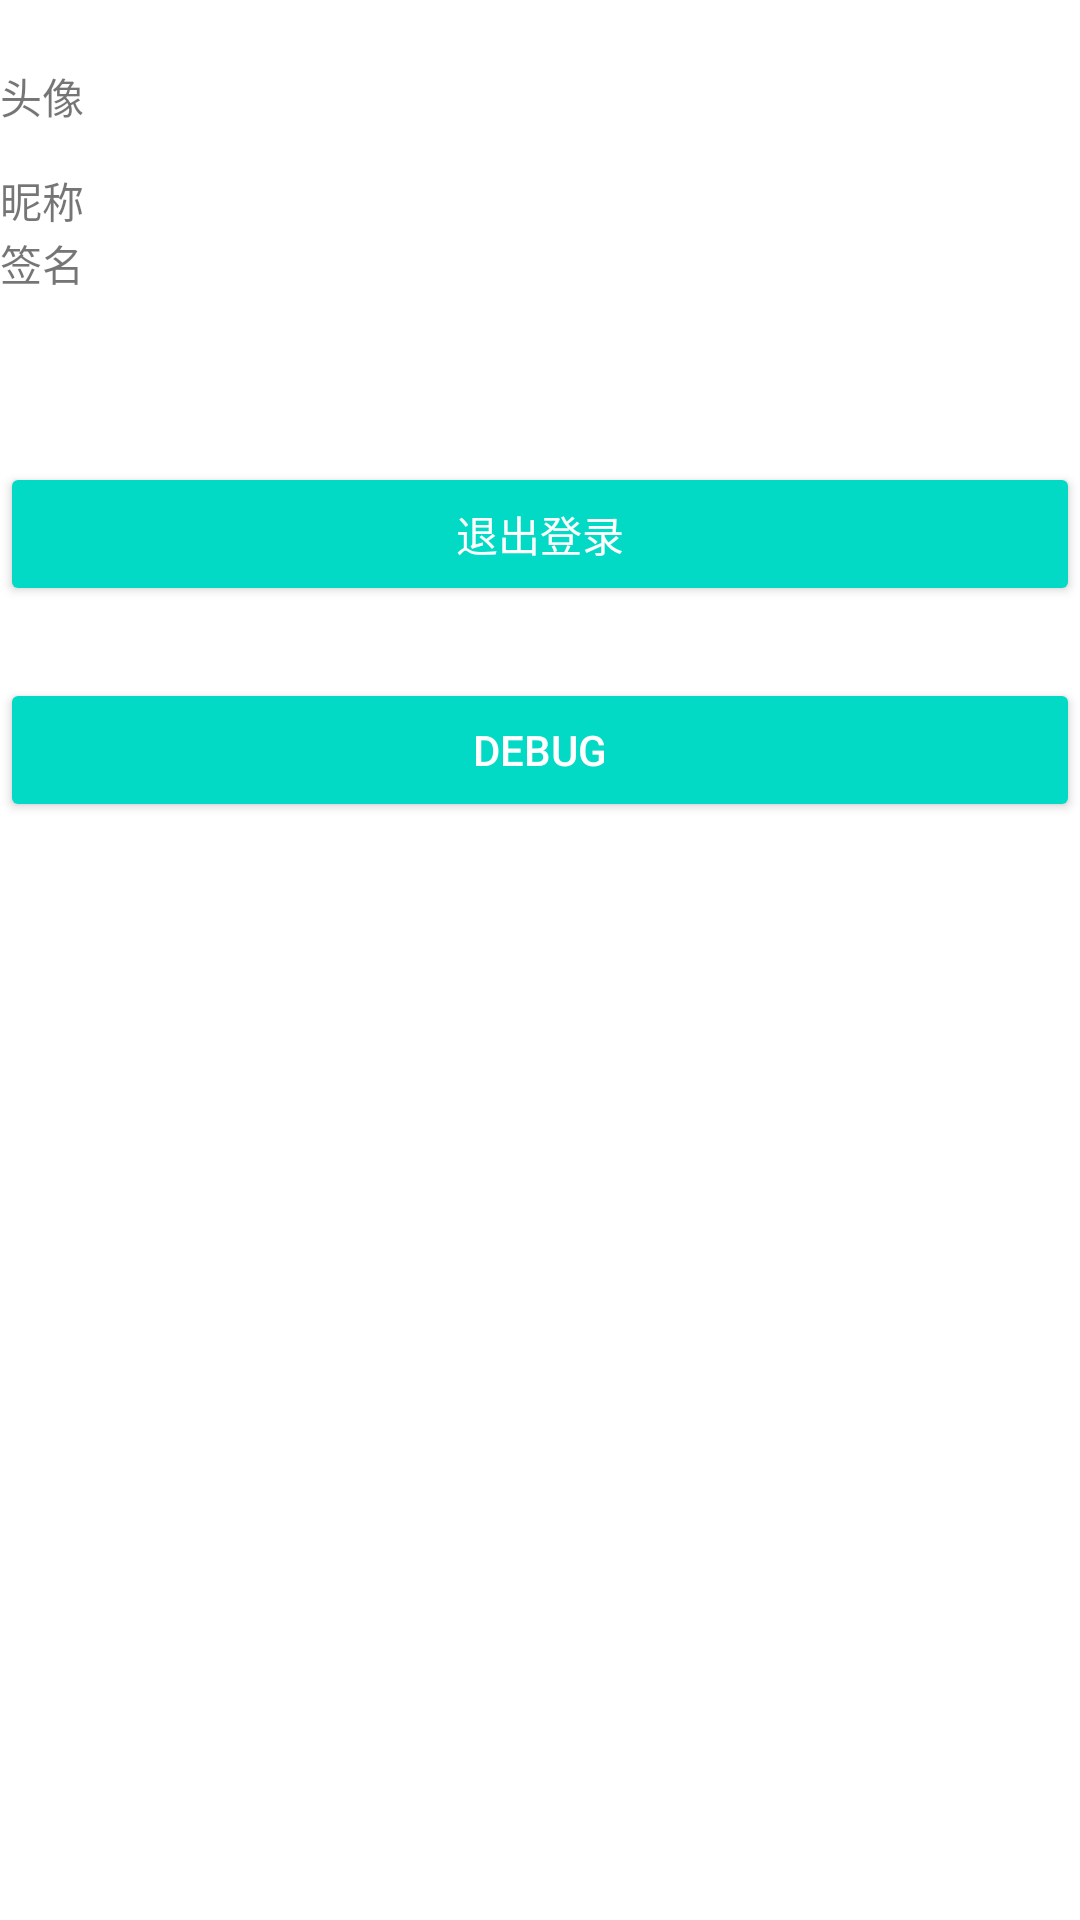

Reconstruct the res/layout file that produces this screen, plus the resources it refers to.
<!-- AndroidManifest.xml: application theme AppTheme.NoActionBar -->
<!-- res/layout/fragment_mine.xml -->
<?xml version="1.0" encoding="utf-8"?>
<layout xmlns:android="http://schemas.android.com/apk/res/android"
    xmlns:app="http://schemas.android.com/apk/res-auto"
    xmlns:tools="http://schemas.android.com/tools">

    <data>

        <variable
            name="item"
            type="me.gavin.app.account.User" />
    </data>

    <android.support.v4.widget.NestedScrollView
        android:layout_width="match_parent"
        android:layout_height="match_parent">

        <LinearLayout
            android:layout_width="match_parent"
            android:layout_height="wrap_content"
            android:orientation="vertical">

            <FrameLayout
                android:id="@+id/flAvatar"
                android:layout_width="match_parent"
                android:layout_height="wrap_content"
                android:layout_marginTop="8dp"
                android:background="@android:color/white"
                android:foreground="?selectableItemBackground"
                android:padding="@dimen/activity_horizontal_margin">

                <TextView
                    android:layout_width="wrap_content"
                    android:layout_height="wrap_content"
                    android:layout_gravity="center_vertical"
                    android:text="头像" />

                <ImageView
                    android:layout_width="48dp"
                    android:layout_height="48dp"
                    android:layout_gravity="end"
                    app:avatarUrl="@{item.avatar}"
                    tools:src="@mipmap/ic_launcher" />

            </FrameLayout>

            <FrameLayout
                android:id="@+id/flNice"
                android:layout_width="match_parent"
                android:layout_height="wrap_content"
                android:layout_marginTop="1px"
                android:background="@android:color/white"
                android:foreground="?selectableItemBackground"
                android:padding="@dimen/activity_horizontal_margin">

                <TextView
                    android:layout_width="wrap_content"
                    android:layout_height="wrap_content"
                    android:layout_gravity="center_vertical"
                    android:text="昵称" />

                <TextView
                    android:layout_width="wrap_content"
                    android:layout_height="wrap_content"
                    android:layout_gravity="end"
                    android:text="@{item.nick}"
                    tools:text="小明" />

            </FrameLayout>

            <FrameLayout
                android:id="@+id/flSignature"
                android:layout_width="match_parent"
                android:layout_height="wrap_content"
                android:layout_marginTop="1px"
                android:background="@android:color/white"
                android:foreground="?selectableItemBackground"
                android:padding="@dimen/activity_horizontal_margin">

                <TextView
                    android:layout_width="wrap_content"
                    android:layout_height="wrap_content"
                    android:layout_gravity="center_vertical"
                    android:text="签名" />

                <TextView
                    android:layout_width="wrap_content"
                    android:layout_height="wrap_content"
                    android:layout_gravity="end"
                    android:text="@{item.sign}"
                    tools:text="太阳当空照" />

            </FrameLayout>

            <Button
                android:id="@+id/btnLogout"
                android:layout_width="match_parent"
                android:layout_height="wrap_content"
                android:layout_gravity="center"
                android:layout_marginEnd="@dimen/activity_horizontal_margin"
                android:layout_marginStart="@dimen/activity_horizontal_margin"
                android:layout_marginTop="56dp"
                android:backgroundTint="@color/colorAccent"
                android:text="退出登录"
                android:textColor="@android:color/white" />

            <Button
                android:id="@+id/btnDebug"
                android:layout_width="match_parent"
                android:layout_height="wrap_content"
                android:layout_gravity="center"
                android:layout_marginEnd="@dimen/activity_horizontal_margin"
                android:layout_marginStart="@dimen/activity_horizontal_margin"
                android:layout_marginTop="24dp"
                android:backgroundTint="@color/colorAccent"
                android:text="debug"
                android:textColor="@android:color/white" />

        </LinearLayout>

    </android.support.v4.widget.NestedScrollView>

</layout>
<!-- resources referenced by this layout -->
<resources>
  <style name="AppTheme.NoActionBar">
          <item name="windowActionBar">false</item>
          <item name="windowNoTitle">true</item>
          <item name="android:windowDrawsSystemBarBackgrounds">true</item>
          <item name="android:statusBarColor">@android:color/transparent</item>
      </style>
  <!-- not gathered from this repository: default colours our renderer supplied (Android Studio template values) -->
  <color name="colorAccent">#FF03DAC5</color>
</resources>
